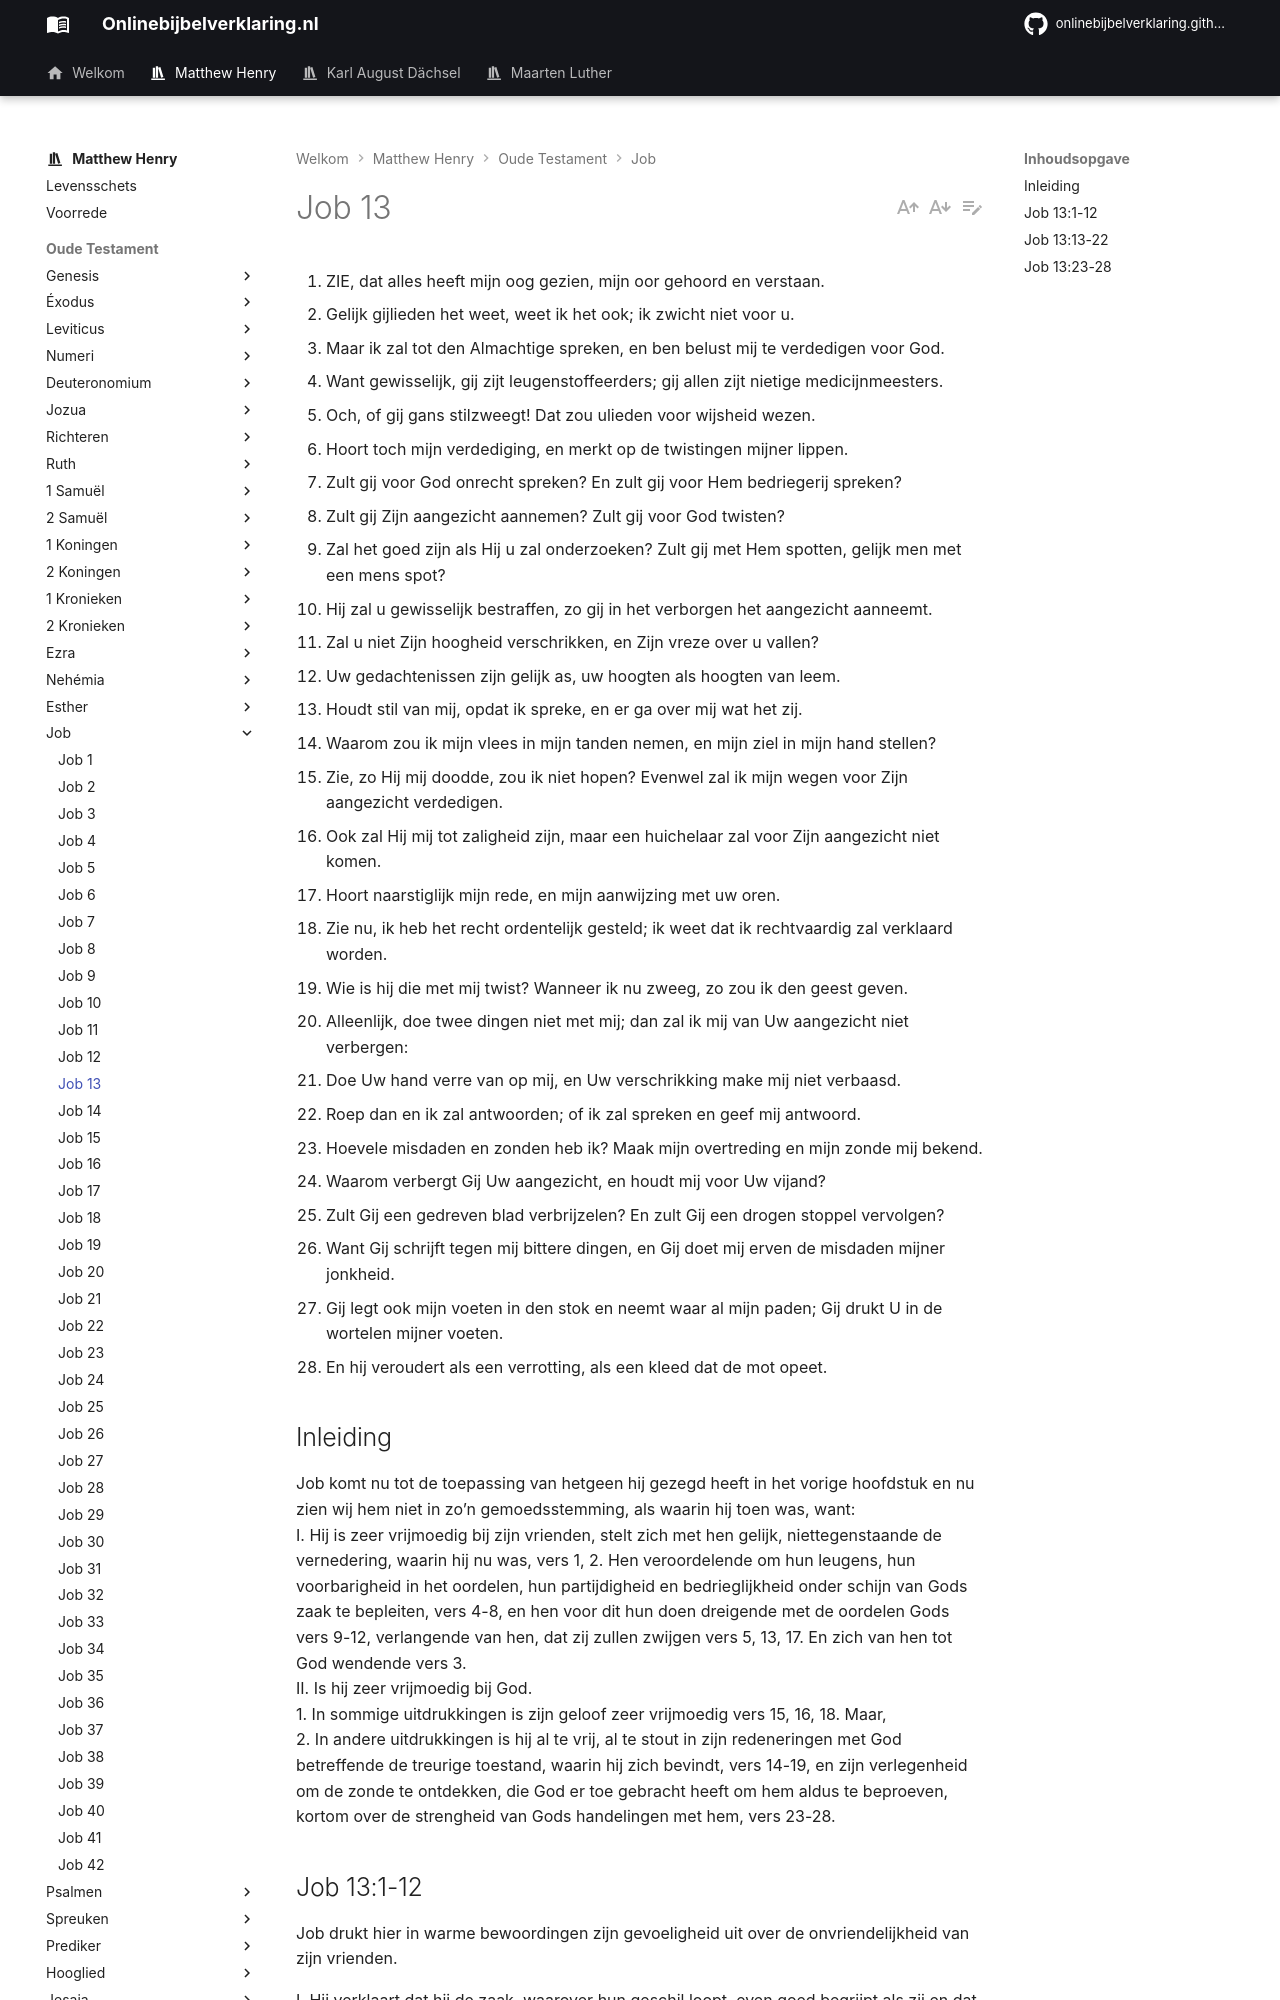

repository: onlinebijbelverklaring/dev-preview · page: matthewhenry/Job/Job13/index.html · generator: mkdocs

1. ZIE, dat alles heeft mijn oog gezien, mijn oor gehoord en verstaan.
2. Gelijk gijlieden het weet, weet ik het ook; ik zwicht niet voor u.
3. Maar ik zal tot den Almachtige spreken, en ben belust mij te verdedigen voor God.
4. Want gewisselijk, gij zijt leugenstoffeerders; gij allen zijt nietige medicijnmeesters.
5. Och, of gij gans stilzweegt! Dat zou ulieden voor wijsheid wezen.
6. Hoort toch mijn verdediging, en merkt op de twistingen mijner lippen.
7. Zult gij voor God onrecht spreken? En zult gij voor Hem bedriegerij spreken?
8. Zult gij Zijn aangezicht aannemen? Zult gij voor God twisten?
9. Zal het goed zijn als Hij u zal onderzoeken? Zult gij met Hem spotten, gelijk men met een mens spot?
10. Hij zal u gewisselijk bestraffen, zo gij in het verborgen het aangezicht aanneemt.
11. Zal u niet Zijn hoogheid verschrikken, en Zijn vreze over u vallen?
12. Uw gedachtenissen zijn gelijk as, uw hoogten als hoogten van leem.
13. Houdt stil van mij, opdat ik spreke, en er ga over mij wat het zij.
14. Waarom zou ik mijn vlees in mijn tanden nemen, en mijn ziel in mijn hand stellen?
15. Zie, zo Hij mij doodde, zou ik niet hopen? Evenwel zal ik mijn wegen voor Zijn aangezicht verdedigen.
16. Ook zal Hij mij tot zaligheid zijn, maar een huichelaar zal voor Zijn aangezicht niet komen.
17. Hoort naarstiglijk mijn rede, en mijn aanwijzing met uw oren.
18. Zie nu, ik heb het recht ordentelijk gesteld; ik weet dat ik rechtvaardig zal verklaard worden.
19. Wie is hij die met mij twist? Wanneer ik nu zweeg, zo zou ik den geest geven.
20. Alleenlijk, doe twee dingen niet met mij; dan zal ik mij van Uw aangezicht niet verbergen:
21. Doe Uw hand verre van op mij, en Uw verschrikking make mij niet verbaasd.
22. Roep dan en ik zal antwoorden; of ik zal spreken en geef mij antwoord.
23. Hoevele misdaden en zonden heb ik? Maak mijn overtreding en mijn zonde mij bekend.
24. Waarom verbergt Gij Uw aangezicht, en houdt mij voor Uw vijand?
25. Zult Gij een gedreven blad verbrijzelen? En zult Gij een drogen stoppel vervolgen?
26. Want Gij schrijft tegen mij bittere dingen, en Gij doet mij erven de misdaden mijner jonkheid.
27. Gij legt ook mijn voeten in den stok en neemt waar al mijn paden; Gij drukt U in de wortelen mijner voeten.
28. En hij veroudert als een verrotting, als een kleed dat de mot opeet.

## Inleiding

Job komt nu tot de toepassing van hetgeen hij gezegd heeft in het vorige hoofdstuk en nu zien wij hem niet in zo’n gemoedsstemming, als waarin hij toen was, want:  
I. Hij is zeer vrijmoedig bij zijn vrienden, stelt zich met hen gelijk, niettegenstaande de vernedering, waarin hij nu was, vers 1, 2. Hen veroordelende om hun leugens, hun voorbarigheid in het oordelen, hun partijdigheid en bedrieglijkheid onder schijn van Gods zaak te bepleiten, vers 4-8, en hen voor dit hun doen dreigende met de oordelen Gods vers 9-12, verlangende van hen, dat zij zullen zwijgen vers 5, 13, 17. En zich van hen tot God wendende vers 3.  
II. Is hij zeer vrijmoedig bij God.  
1\. In sommige uitdrukkingen is zijn geloof zeer vrijmoedig vers 15, 16, 18. Maar,   
2\. In andere uitdrukkingen is hij al te vrij, al te stout in zijn redeneringen met God betreffende de treurige toestand, waarin hij zich bevindt, vers 14-19, en zijn verlegenheid om de zonde te ontdekken, die God er toe gebracht heeft om hem aldus te beproeven, kortom over de strengheid van Gods handelingen met hem, vers 23-28.
